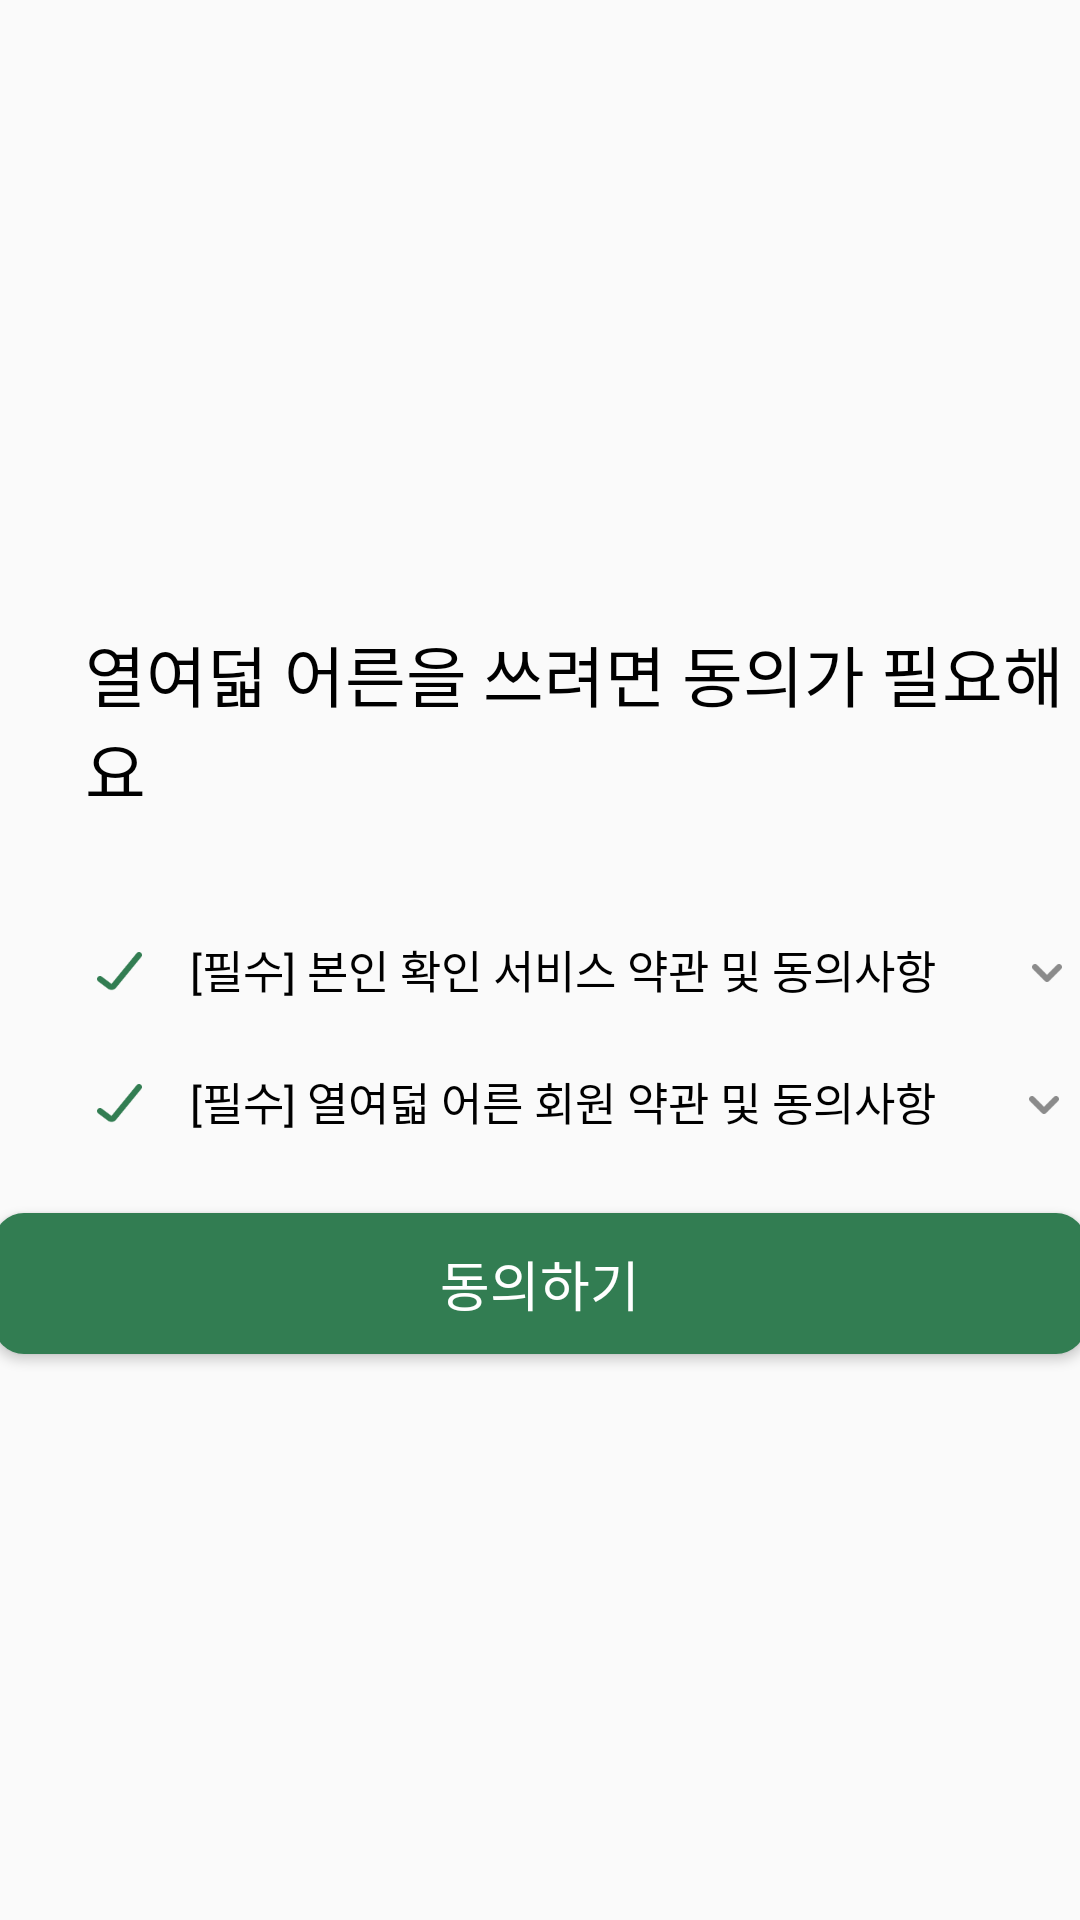

The Android layout XML behind this screen, and the referenced resources:
<!-- AndroidManifest.xml: application theme Theme.EighteenAdult -->
<!-- res/layout/activity_login_agree.xml -->
<?xml version="1.0" encoding="utf-8"?>
<androidx.constraintlayout.widget.ConstraintLayout xmlns:android="http://schemas.android.com/apk/res/android"
    xmlns:app="http://schemas.android.com/apk/res-auto"
    xmlns:tools="http://schemas.android.com/tools"
    android:layout_width="402dp"
    android:layout_height="282dp"
    android:background="@drawable/white_radius_layout"
    tools:context="com.stac.eighteenadult.login.LoginAgreeActivity">

    <LinearLayout
        android:layout_width="match_parent"
        android:layout_height="match_parent"
        android:gravity="center"
        android:orientation="vertical">

        <TextView
            android:id="@+id/textView48"
            android:layout_width="match_parent"
            android:layout_height="wrap_content"
            android:layout_marginLeft="19dp"
            android:layout_marginTop="20dp"
            android:fontFamily="@font/noto_sans_kr_bold"
            android:includeFontPadding="false"
            android:text="열여덟 어른을 쓰려면 동의가 필요해요"
            android:textColor="#000000"
            android:textSize="22sp" />

        <LinearLayout
            android:layout_width="match_parent"
            android:layout_height="wrap_content"
            android:layout_marginLeft="19dp"
            android:layout_marginTop="40dp"
            android:orientation="horizontal">

            <ImageView
                android:id="@+id/imageView23"
                android:layout_width="24dp"
                android:layout_height="24dp"
                app:srcCompat="@drawable/login_icon_check_on" />

            <TextView
                android:id="@+id/textView47"
                android:layout_width="wrap_content"
                android:layout_height="wrap_content"
                android:fontFamily="@font/noto_sans_kr_medium"
                android:includeFontPadding="false"
                android:text="[필수] 본인 확인 서비스 약관 및 동의사항"
                android:textColor="#000000"
                android:textSize="15sp"
                android:layout_marginLeft="11dp" />

            <ImageView
                android:id="@+id/imageView24"
                android:layout_width="24dp"
                android:layout_height="24dp"
                android:src="@drawable/login_icon_see_more"
                android:layout_marginLeft="25dp" />
        </LinearLayout>

        <LinearLayout
            android:layout_width="match_parent"
            android:layout_height="wrap_content"
            android:layout_marginLeft="19dp"
            android:layout_marginTop="20dp"
            android:orientation="horizontal">

            <ImageView
                android:id="@+id/imageView21"
                android:layout_width="24dp"
                android:layout_height="24dp"
                app:srcCompat="@drawable/login_icon_check_on" />

            <TextView
                android:id="@+id/textView46"
                android:layout_width="wrap_content"
                android:layout_height="wrap_content"
                android:fontFamily="@font/noto_sans_kr_medium"
                android:includeFontPadding="false"
                android:text="[필수] 열여덟 어른 회원 약관 및 동의사항"
                android:textColor="#000000"
                android:textSize="15sp"
                android:layout_marginLeft="11dp" />

            <ImageView
                android:id="@+id/imageView22"
                android:layout_width="24dp"
                android:layout_height="24dp"
                android:src="@drawable/login_icon_see_more"
                android:layout_marginLeft="24dp" />
        </LinearLayout>

        <Button
            android:id="@+id/button9"
            android:layout_width="364dp"
            android:layout_height="47dp"
            android:layout_marginTop="24dp"
            android:background="@drawable/green_radius_10dp_btn"
            android:fontFamily="@font/noto_sans_kr_medium"
            android:includeFontPadding="false"
            android:text="동의하기"
            android:textColor="#ffffff"
            android:textSize="18sp" />
    </LinearLayout>
</androidx.constraintlayout.widget.ConstraintLayout>
<!-- resources referenced by this layout -->
<resources>
  <!-- drawable green_radius_10dp_btn (drawable) -->
  <?xml version="1.0" encoding="utf-8"?>
  <shape xmlns:android="http://schemas.android.com/apk/res/android" android:shape="rectangle">
      <solid android:color="#327D52"/>
      <corners android:radius="10dp"/>
  </shape>
  <!-- drawable login_icon_check_on: png bitmap (drawable, 1097 bytes) -->
  <!-- drawable login_icon_see_more: png bitmap (drawable, 569 bytes) -->
  <style name="Theme.EighteenAdult" parent="Theme.AppCompat.Light.NoActionBar">
          
          <item name="colorPrimary">@color/purple_500</item>
          <item name="colorPrimaryVariant">@color/purple_700</item>
          <item name="colorOnPrimary">@color/white</item>
          
          <item name="colorSecondary">@color/teal_200</item>
          <item name="colorSecondaryVariant">@color/teal_700</item>
          <item name="colorOnSecondary">@color/black</item>
          
          <item name="android:statusBarColor">?attr/colorPrimaryVariant</item>
          
      </style>
  <!-- not gathered from this repository: default colours our renderer supplied (Android Studio template values) -->
  <color name="purple_500">#FF6200EE</color>
  <color name="purple_700">#FF3700B3</color>
  <color name="teal_200">#FF03DAC5</color>
  <color name="teal_700">#FF018786</color>
  <color name="black">#FF000000</color>
  <color name="white">#FFFFFFFF</color>
</resources>
